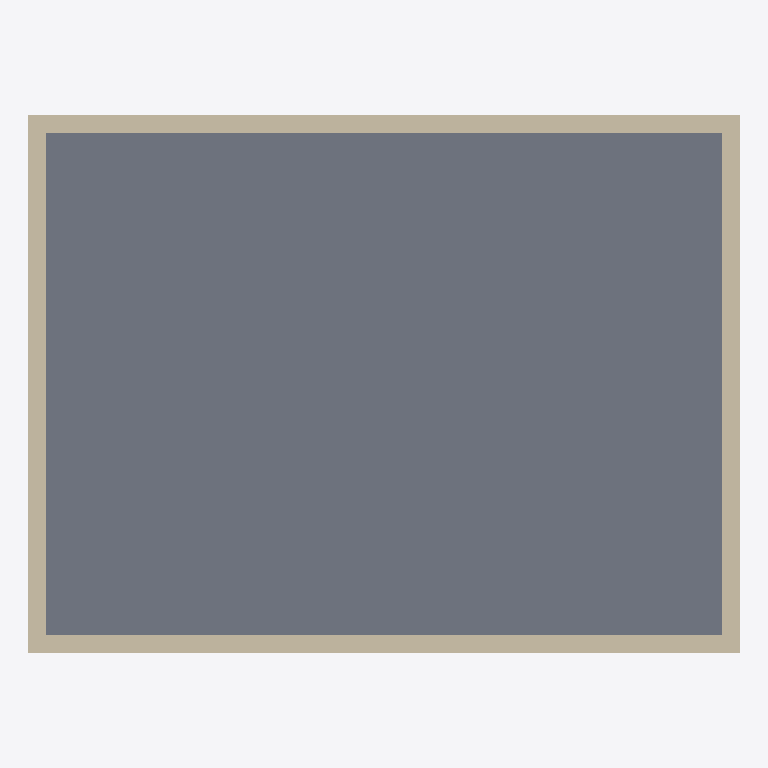
Plan cut of the same IFC building model at storey 'Level 1' (level 3.00 m, cut at 4.40 m), seen from above with north up, elements coloured by IFC class (only those large enough to see are counted): 4 walls (beige), 1 slab (grey). Cut surfaces are drawn darker.
Extent 8.2 m × 6.2 m × 3.2 m (x, y, z). Storeys (1): Level 1 at 3.00 m. Elements (7): 4 IfcWall, 1 IfcCovering, 1 IfcLightFixture, 1 IfcSlab.

HEADER;
FILE_DESCRIPTION(('ViewDefinition [ReferenceView]','Synthetic fixture for reflected ceiling plans (#91): hand-built IFC4, one 8 x 6 m room on Level 1 (elevation 3.0 m) with four 3.0 m walls and a floor slab; an L-shaped IfcCovering CEILING (soffit 2.70'),'2;1');
FILE_NAME('reflected-ceiling-room.ifc','2026-10-19T00:00:00',(''),(''),'','','');
FILE_SCHEMA(('IFC4'));
ENDSEC;
DATA;
#109=IFCPROJECT('3RCP000000000000000001',$,'Reflected ceiling plan fixture',$,$,$,$,(#104),#108);
#110=IFCSITE('3RCP000000000000000002',$,'Site',$,$,#103,$,$,.ELEMENT.,$,$,$,$,$);
#111=IFCBUILDING('3RCP000000000000000003',$,'Building',$,$,#103,$,$,.ELEMENT.,$,$,$);
#115=IFCBUILDINGSTOREY('3RCP000000000000000004',$,'Level 1',$,$,#114,$,$,.ELEMENT.,3.0);
#179=IFCSLAB('3RCP000000000000000012',$,'Floor slab',$,$,#114,#178,$,.FLOOR.);
#143=IFCWALL('3RCP000000000000000009',$,'Wall north',$,$,#114,#142,$,.STANDARD.);
#131=IFCWALL('3RCP000000000000000008',$,'Wall south',$,$,#114,#130,$,.STANDARD.);
#167=IFCWALL('3RCP000000000000000011',$,'Wall east',$,$,#114,#166,$,.STANDARD.);
#155=IFCWALL('3RCP000000000000000010',$,'Wall west',$,$,#114,#154,$,.STANDARD.);
ENDSEC;
